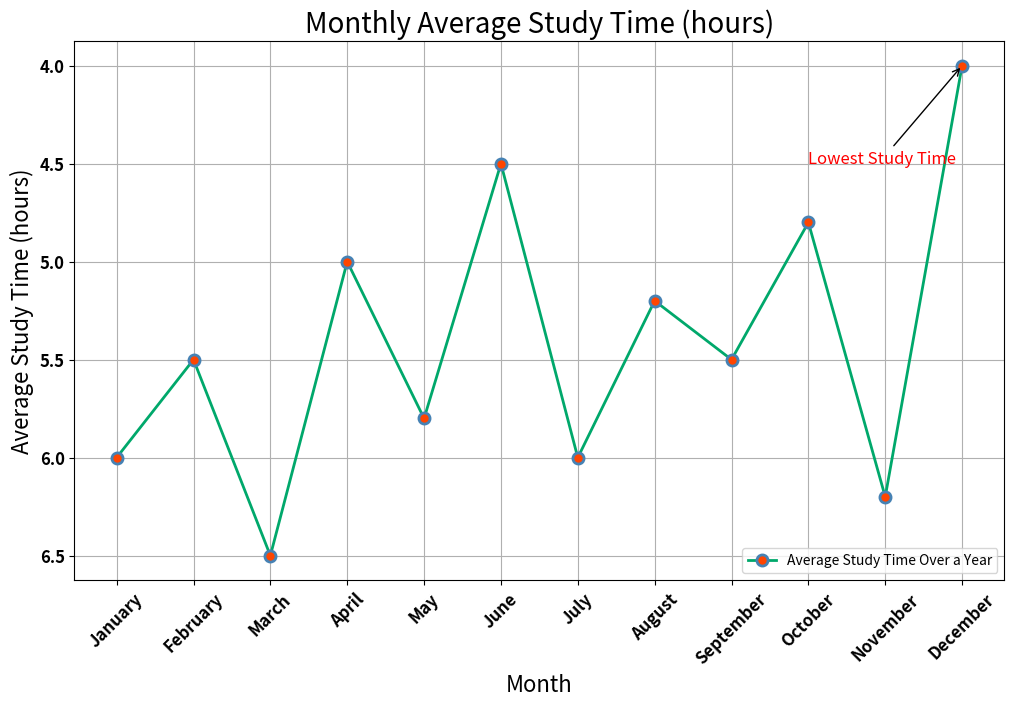

The script that saved this image:

import matplotlib.pyplot as plt

data = [
    {'Month': 'January', 'Average Study Time (hours)': 6},
    {'Month': 'February', 'Average Study Time (hours)': 5.5},
    {'Month': 'March', 'Average Study Time (hours)': 6.5},
    {'Month': 'April', 'Average Study Time (hours)': 5},
    {'Month': 'May', 'Average Study Time (hours)': 5.8},
    {'Month': 'June', 'Average Study Time (hours)': 4.5},
    {'Month': 'July', 'Average Study Time (hours)': 6},
    {'Month': 'August', 'Average Study Time (hours)': 5.2},
    {'Month': 'September', 'Average Study Time (hours)': 5.5},
    {'Month': 'October', 'Average Study Time (hours)': 4.8},
    {'Month': 'November', 'Average Study Time (hours)': 6.2},
    {'Month': 'December', 'Average Study Time (hours)': 4}
]

months = [entry['Month'] for entry in data]
study_times = [entry['Average Study Time (hours)'] for entry in data]

plt.figure(figsize=(12, 7))

plt.plot(months, study_times, color='#00A86B', linestyle='-', linewidth=2, 
         marker='o', markersize=8, markerfacecolor='#FF4500', markeredgewidth=2, 
         markeredgecolor='#4682B4', label='Average Study Time Over a Year')

plt.title('Monthly Average Study Time (hours)', fontsize=20, loc='center')
plt.xlabel('Month', fontsize=16)
plt.ylabel('Average Study Time (hours)', fontsize=16)
plt.gca().invert_yaxis()

plt.legend(loc='lower right')

plt.grid(True)

plt.xticks(fontsize=12, fontweight='bold', rotation=45)
plt.yticks(fontsize=12, fontweight='bold')

plt.annotate('Lowest Study Time', xy=('December', 4), xytext=('October', 4.5),
             arrowprops=dict(facecolor='blue', arrowstyle='->'),
             fontsize=12, color='red')

plt.show()